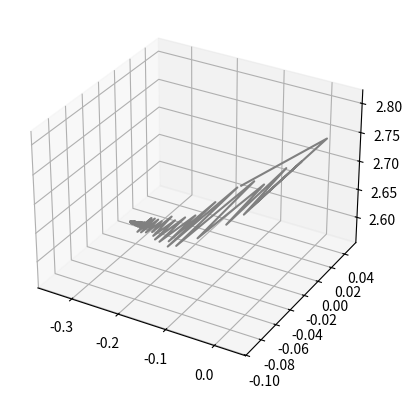
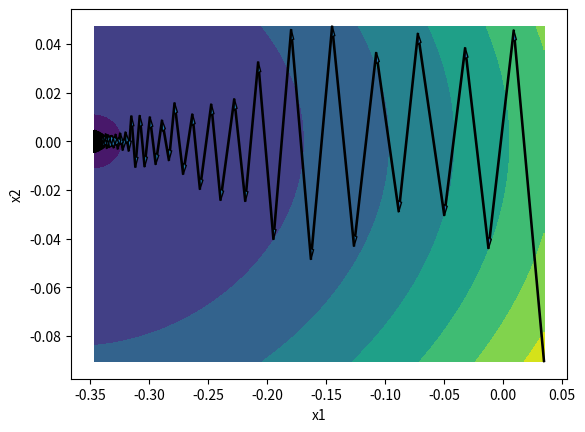

The script that saved these images, in order:
import numpy as np 
import math
from scipy import optimize
import matplotlib.pyplot as plt 
def coeff(x1,x2,a,b,c):
    return a*np.exp(x1+3*x2-0.1)+b*np.exp(x1-3*x2-0.1)+c*np.exp(-x1-0.1)
def f(x):
    return coeff(x[0],x[1],1,1,1)
def df(x):
    a = coeff(x[0],x[1],1,1,-1)
    b = coeff(x[0],x[1],3,-3,0)
    return [a,b]
def plot_f(a,b,fx):
    ax = plt.axes(projection='3d')
    ax.plot3D(a,b,fx, 'gray')
    plt.show()
def H(x):
    a = coeff(x[0],x[1],1,1,1)
    b = coeff(x[0],x[1],3,-3,0)
    c=coeff(x[0],x[1],9,9,0)
    return [[a,b],[b,c]]
def contour_plot(x,a,b,c,d,l):
    [p, q] = np.meshgrid(np.linspace(a,b, 100),np.linspace(c,d, 100))
    plt.ylabel('x2')
    r = f([p,q])
    plt.contourf(p,q,r)
    plt.xlabel('x1')
    for i in range(1,len(x)):
        a1=x[i-1][0]
        a2= x[i-1][1]
        a3=x[i][0]-a1
        a4=x[i][1]-a2
        plt.arrow(a1,a2,a3,a4,head_width= l,length_includes_head=True)
    plt.show()
def backtrack_armijo(xk,dk):
    alpha = 1
    r=0.7
    beta=0.1
    dk=np.array(dk)
    xk=np.array(xk)
    while not f(xk+alpha*dk) <= f(xk)+alpha*beta*np.dot(df(xk),dk):
        alpha=r*alpha
    return alpha

epsilon = 0.000001
x=[]
fx=[]

xk = [0.1,0.2]
iter = 1

print('starting point is : ',xk)
while(np.linalg.norm(df(xk))>=0.000001):
        dk = df(xk)
        dk = [-1*p for p in dk]
        dk=np.array(dk)
        dk=np.matmul(H(xk),dk)
        alpha = backtrack_armijo(xk,dk)
        dk = [alpha*p for p in dk]
        xk= [sum(value) for value in zip(xk,dk)]
        x.append(xk)
        #print(xk)
        #print(f(xk))
        fx.append(f(xk))
        iter=iter+1
print('No of iterations =',iter)

a=[]
b=[]
for i in x:
    a.append(i[0])
    b.append(i[1])
plot_f(a,b,fx)
min_x = min([i[0] for i in x])
max_x = max([i[0] for i in x])
min_y = min([i[1] for i in x])
max_y = max([i[1] for i in x])
l = max(max_x-min_x,max_y-min_y)
contour_plot(x,min_x,max_x,min_y,max_y,l/135)
